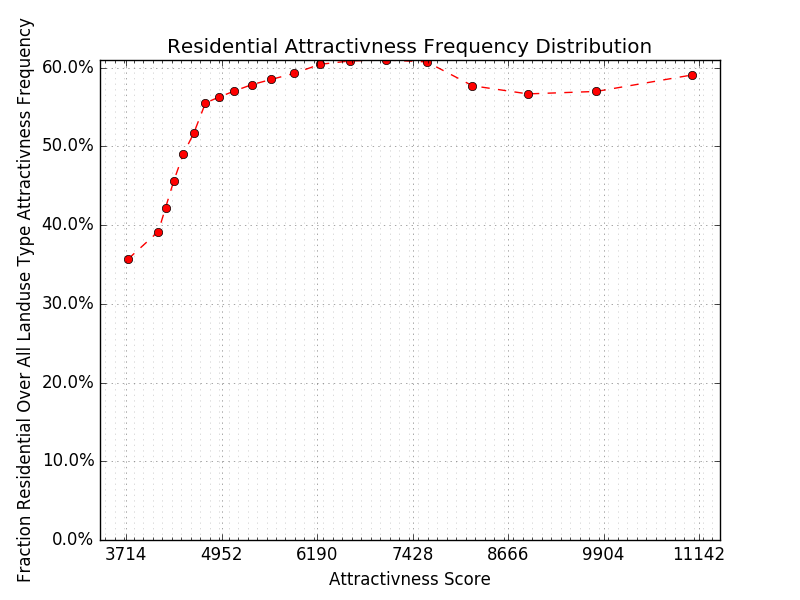

Values plotted in this chart, from the file beside it:
x, res/com, original, y
3742, 65336, 182994, 0.357
4133, 71590, 182680, 0.3919
4226, 77528, 183682, 0.4221
4334, 83316, 182503, 0.4565
4456, 90224, 184001, 0.4904
4592, 94434, 182729, 0.5168
4744, 102231, 184092, 0.5553
4913, 102794, 182776, 0.5624
5112, 104974, 184097, 0.5702
5342, 105723, 182774, 0.5784
5599, 107404, 183533, 0.5852
5893, 108797, 183512, 0.5929
6229, 110904, 183510, 0.6044
6615, 111766, 183638, 0.6086
7081, 111790, 183313, 0.6098
7612, 111377, 183362, 0.6074
8205, 105893, 183485, 0.5771
8923, 103972, 183451, 0.5668
9810, 104576, 183501, 0.5699
11048, 108352, 183409, 0.5908
